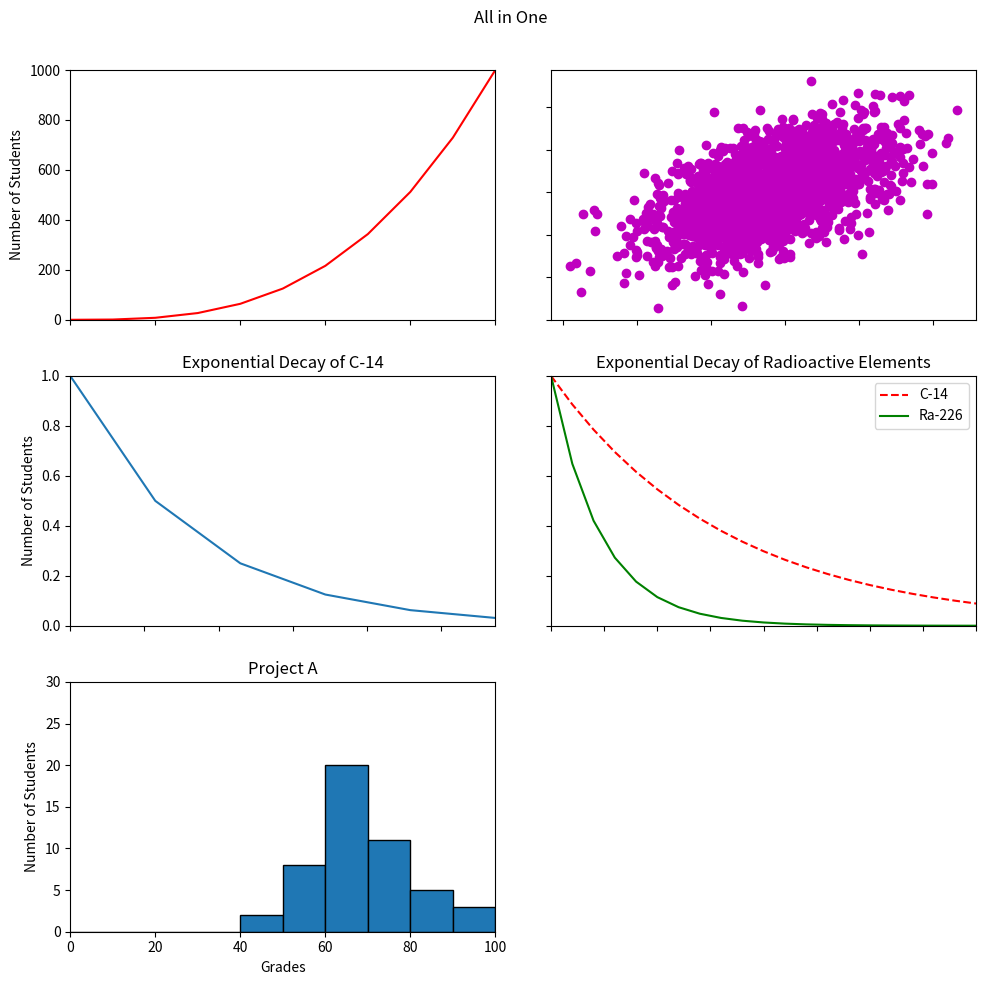

Recreate this plot in Python.
#!/usr/bin/env python3
import numpy as np
import matplotlib.pyplot as plt

y0 = np.arange(0, 11) ** 3

mean = [69, 0]
cov = [[15, 8], [8, 15]]
np.random.seed(5)
x1, y1 = np.random.multivariate_normal(mean, cov, 2000).T
y1 += 180

x2 = np.arange(0, 28651, 5730)
r2 = np.log(0.5)
t2 = 5730
y2 = np.exp((r2 / t2) * x2)

x3 = np.arange(0, 21000, 1000)
r3 = np.log(0.5)
t31 = 5730
t32 = 1600
y31 = np.exp((r3 / t31) * x3)
y32 = np.exp((r3 / t32) * x3)

np.random.seed(5)
student_grades = np.random.normal(68, 15, 50)

# make 3 x 2 grid 
fig, axs = plt.subplots(3, 2, figsize=(10, 10))
axs[0, 0].plot(y0, c='r')
axs[0, 0].set_xlim(0, 10)
axs[0, 0].set_ylim(0, 1000)

axs[0, 1].scatter(x1, y1, c='m')

axs[1, 0].plot(x2, y2)
axs[1, 0].set_xlim(0, 28650)
axs[1, 0].set_ylim(0, 1)
axs[1, 0].set_title("Exponential Decay of C-14")

axs[1, 1].plot(x3, y31, c='r', linestyle='--', label='C-14')
axs[1, 1].plot(x3, y32, c='g', label='Ra-226')
axs[1, 1].set_xlim(left=0, right=20000)
axs[1, 1].set_ylim(bottom=0, top=1)
axs[1, 1].set_title("Exponential Decay of Radioactive Elements")
axs[1, 1].legend()

axs[2, 0].hist(student_grades, bins=10, range=(0, 100), edgecolor='black')
axs[2, 0].set_xlabel('Grades')
axs[2, 0].set_ylabel('Number of Students')
axs[2, 0].set_title('Project A')
axs[2, 0].set_xlim(0, 100)
axs[2, 0].set_ylim(0, 30)

# make the plot axs[2, 0] take up two columns
axs[2, 1].axis('off')

fig.tight_layout()

# set plot titles to have font siz of x-small
for ax in axs.flat:
    ax.set(xlabel='Grades', ylabel='Number of Students')
    ax.label_outer()
    
fig.suptitle('All in One')
fig.subplots_adjust(top=0.92)


plt.show()
